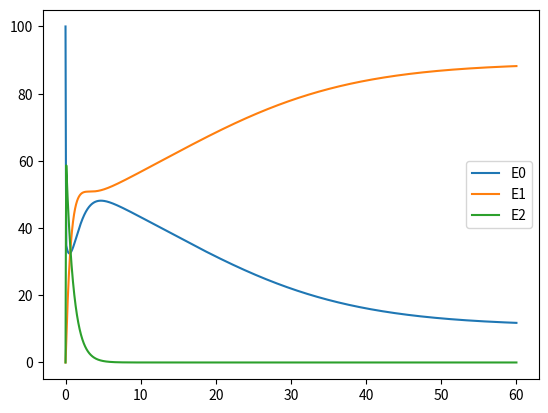

Write the Python code that produced this figure.
import matplotlib.pyplot as plt
import numpy as np

def rectangular_pulse(t_cycle, A, t):
    """
    Generates a rectangular pulse function that turns on cyclically every t_cycle seconds,
    and lasts A seconds.
    
    Parameters:
    t_cycle : float
        The cycle time in seconds (time period for the pulse to turn on and off).
    A : float
        The duration for which the pulse is on (in seconds).
    t : numpy array
        Array of time points where the function should be evaluated.
    
    Returns:
    numpy array : Pulse values (1 if on, 0 if off).
    """
    return np.where((np.mod(t, t_cycle) < A), 1, 0)

# Number of atoms in the bulk simulation
n0=100 # Ground state
n1=0 # Lower lasing state
n2=0 # Higher lasing state

# Photon parameters
n_coherent = 0
n_incoherent = 60
I0 = 0.001 # Intensity of a single photon

# Pump parameters
I_max = 10 # Intensity of optical pump

# Simulation parameters
t = 0
dt = 0.001
tf = 60
nsteps = int((tf-t)/dt)

# Kinetics
y_sp = 1 # E2->E1 spontaneous decay
y_nr = 0 # E2->E1 nonradiative decay
y_10 = 0.5 # E1->E0 spontaneous decay
B_10 = 1 # E1->E0 stimulated emission
s_abs = 8.25 # E0->E1 absorption
s_pump = 1 # E0->E3 absorption

# Logging
n0_t = [n0]
n1_t = [n1]
n2_t = [n2]
t_t = [t]

for _ in range(nsteps):
	I_pump = I_max*rectangular_pulse(100, 0.1, t)
	dn2dt = s_pump*I_pump*n0 - (y_sp + y_nr)*n2
	dn1dt = (y_sp + y_nr)*n2 + s_abs*I0*(n_coherent+n_incoherent)*n0 - (y_10 + B_10*I0*(n_coherent+n_incoherent))*n1
	dn0dt = (y_10 + B_10*I0*(n_coherent+n_incoherent))*n1 - s_abs*I0*(n_coherent+n_incoherent)*n0 - s_pump*I_pump*n0
	#dicdt = y_10*n1
	dcdt = B_10*I0*(n_coherent+n_incoherent)*n1


	n0 += dn0dt*dt
	n1 += dn1dt*dt
	n2 += dn2dt*dt
	#n_incoherent += dicdt*dt
	n_coherent += dcdt*dt

	t += dt

	# Logging
	n0_t.append(n0)
	n1_t.append(n1)
	n2_t.append(n2)
	t_t.append(t)

plt.plot(t_t,n0_t,label="E0")
plt.plot(t_t,n1_t,label="E1")
plt.plot(t_t,n2_t,label="E2")
plt.legend()
plt.show()